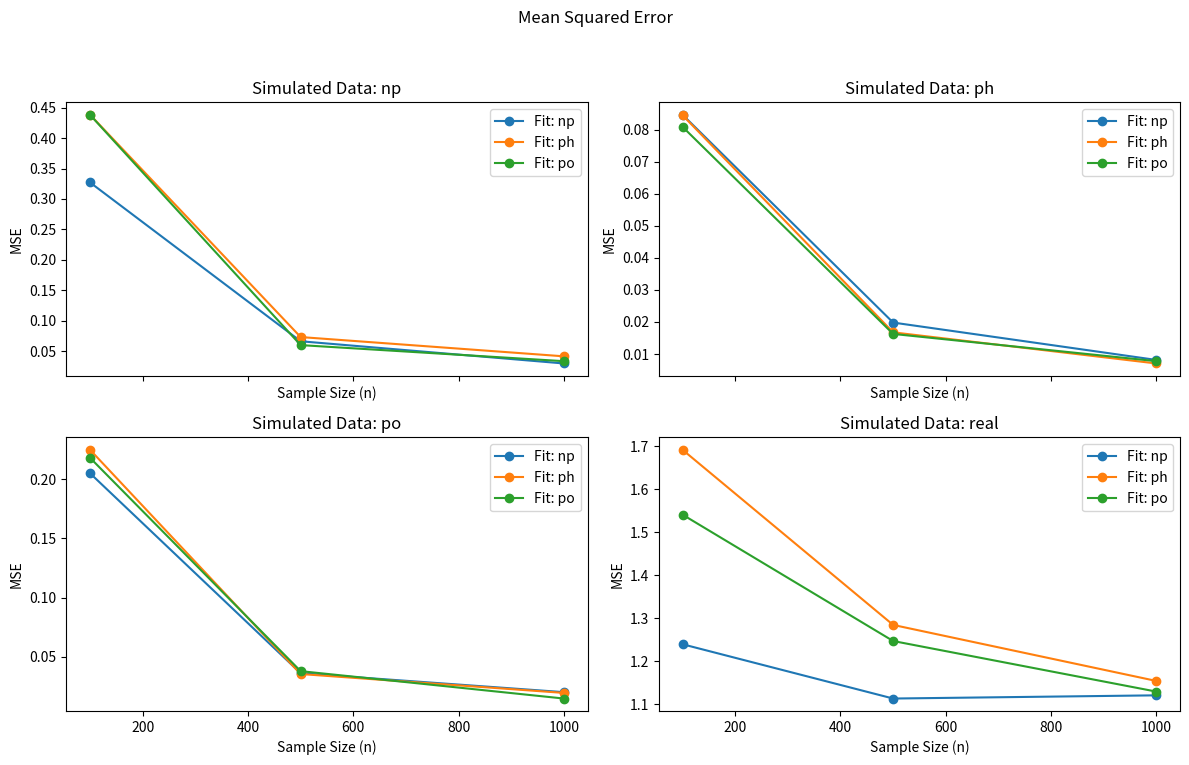
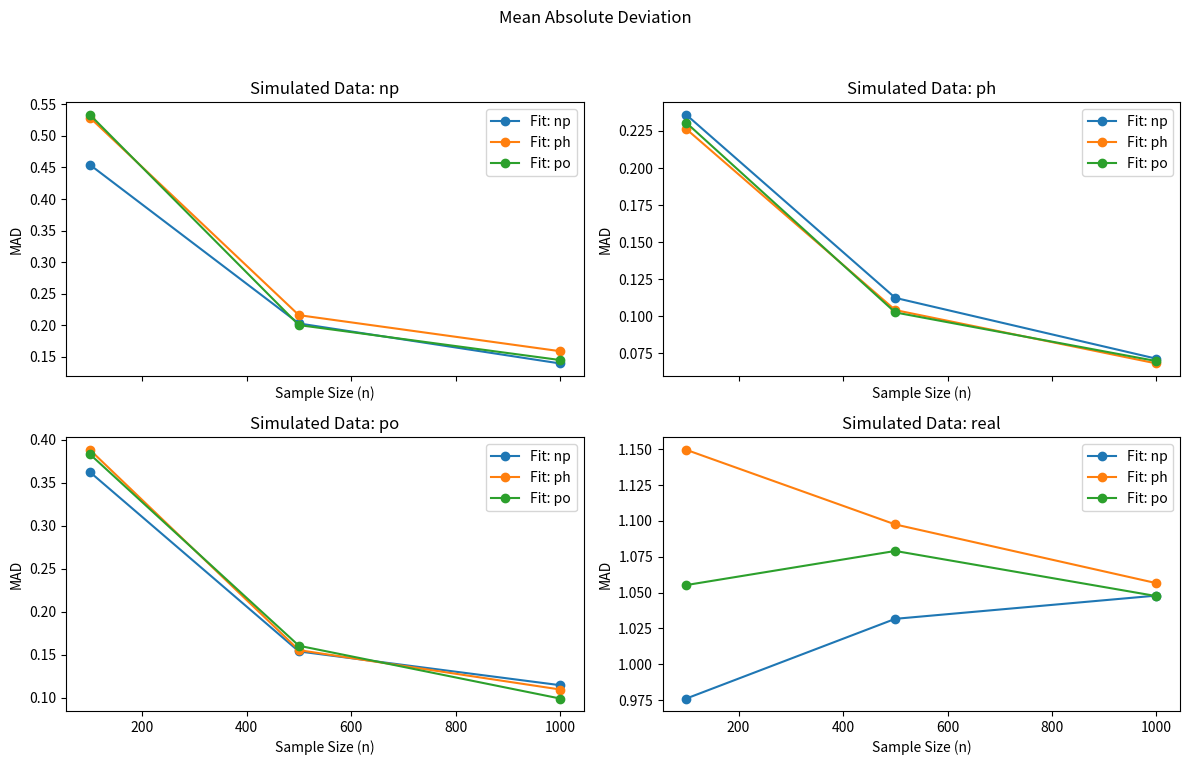
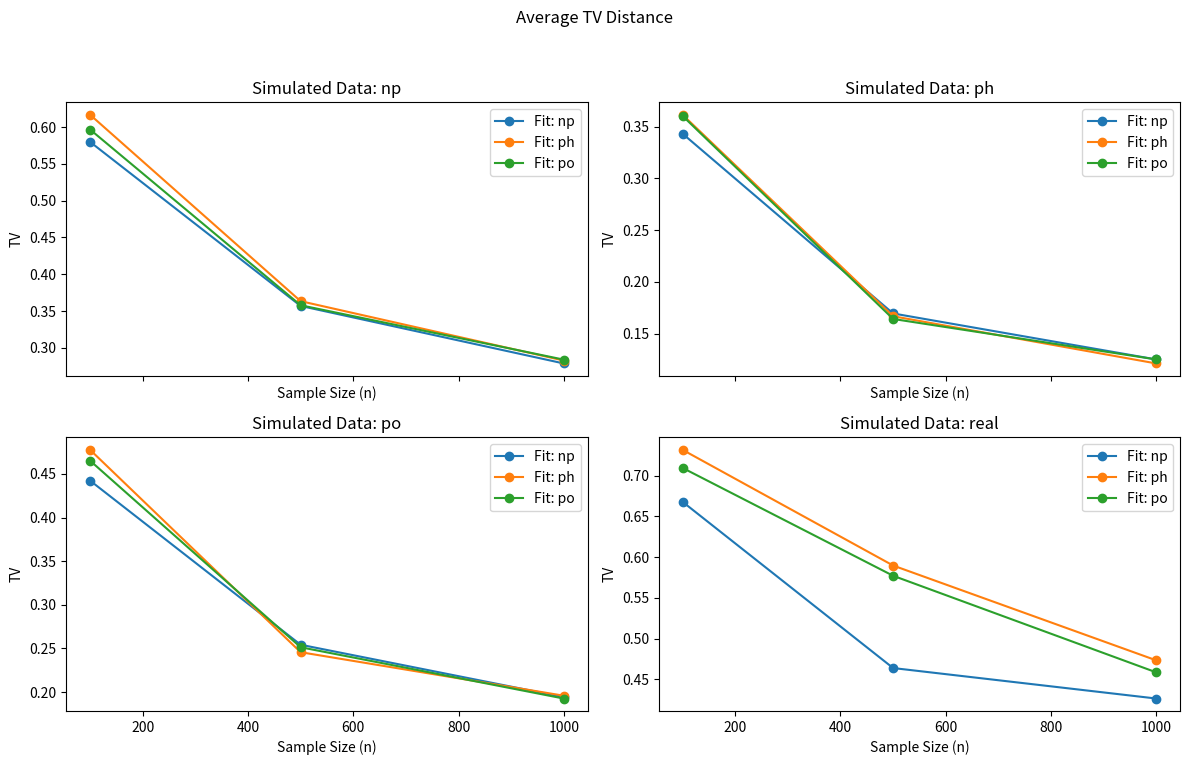

These figures' Python source, in order:
import pandas as pd
import matplotlib.pyplot as plt

# Construct the data frame from the simulation results
data = [
    # n = 100, sim_data = "po"
    {"n": 100, "sim_data": "po", "fit_model": "po", "MSE": 0.2178865, "MAD": 0.3829917, "TV": 0.4650997},
    {"n": 100, "sim_data": "po", "fit_model": "ph", "MSE": 0.2246444, "MAD": 0.3880761, "TV": 0.4775318},
    {"n": 100, "sim_data": "po", "fit_model": "np", "MSE": 0.2048508, "MAD": 0.3622654, "TV": 0.4422477},
    # n = 100, sim_data = "ph"
    {"n": 100, "sim_data": "ph", "fit_model": "po", "MSE": 0.0808414, "MAD": 0.2305295, "TV": 0.3602959},
    {"n": 100, "sim_data": "ph", "fit_model": "ph", "MSE": 0.08445374, "MAD": 0.2262808, "TV": 0.3614333},
    {"n": 100, "sim_data": "ph", "fit_model": "np", "MSE": 0.08460945, "MAD": 0.2359137, "TV": 0.3431483},
    # n = 100, sim_data = "np"
    {"n": 100, "sim_data": "np", "fit_model": "po", "MSE": 0.4382384, "MAD": 0.5334929, "TV": 0.5966239},
    {"n": 100, "sim_data": "np", "fit_model": "ph", "MSE": 0.4384855, "MAD": 0.5289496, "TV": 0.6166853},
    {"n": 100, "sim_data": "np", "fit_model": "np", "MSE": 0.3271086, "MAD": 0.4542267, "TV": 0.5798078},
    # n = 100, sim_data = "real"
    {"n": 100, "sim_data": "real", "fit_model": "po", "MSE": 1.540615, "MAD": 1.055239, "TV": 0.709665},
    {"n": 100, "sim_data": "real", "fit_model": "ph", "MSE": 1.691484, "MAD": 1.149635, "TV": 0.7318824},
    {"n": 100, "sim_data": "real", "fit_model": "np", "MSE": 1.239083, "MAD": 0.9760289, "TV": 0.6679919},
    
    # n = 500, sim_data = "po"
    {"n": 500, "sim_data": "po", "fit_model": "po", "MSE": 0.03795464, "MAD": 0.1604402, "TV": 0.2513428},
    {"n": 500, "sim_data": "po", "fit_model": "ph", "MSE": 0.03553334, "MAD": 0.1553665, "TV": 0.2456608},
    {"n": 500, "sim_data": "po", "fit_model": "np", "MSE": 0.03621744, "MAD": 0.153854, "TV": 0.2542119},
    # n = 500, sim_data = "ph"
    {"n": 500, "sim_data": "ph", "fit_model": "po", "MSE": 0.01627649, "MAD": 0.1026499, "TV": 0.1641359},
    {"n": 500, "sim_data": "ph", "fit_model": "ph", "MSE": 0.0167663, "MAD": 0.1042484, "TV": 0.1667657},
    {"n": 500, "sim_data": "ph", "fit_model": "np", "MSE": 0.01981645, "MAD": 0.1124745, "TV": 0.1694499},
    # n = 500, sim_data = "np"
    {"n": 500, "sim_data": "np", "fit_model": "po", "MSE": 0.05969665, "MAD": 0.2001962, "TV": 0.3578482},
    {"n": 500, "sim_data": "np", "fit_model": "ph", "MSE": 0.07294462, "MAD": 0.21594, "TV": 0.3634039},
    {"n": 500, "sim_data": "np", "fit_model": "np", "MSE": 0.06601938, "MAD": 0.2027882, "TV": 0.3569291},
    # n = 500, sim_data = "real"
    {"n": 500, "sim_data": "real", "fit_model": "po", "MSE": 1.24663, "MAD": 1.079048, "TV": 0.5771201},
    {"n": 500, "sim_data": "real", "fit_model": "ph", "MSE": 1.284086, "MAD": 1.097552, "TV": 0.5897076},
    {"n": 500, "sim_data": "real", "fit_model": "np", "MSE": 1.112792, "MAD": 1.031674, "TV": 0.46374},
    
    # n = 1000, sim_data = "po"
    {"n": 1000, "sim_data": "po", "fit_model": "po", "MSE": 0.01485118, "MAD": 0.09911655, "TV": 0.1925733},
    {"n": 1000, "sim_data": "po", "fit_model": "ph", "MSE": 0.01959501, "MAD": 0.1096165, "TV": 0.1958018},
    {"n": 1000, "sim_data": "po", "fit_model": "np", "MSE": 0.02023656, "MAD": 0.1146229, "TV": 0.1941967},
    # n = 1000, sim_data = "ph"
    {"n": 1000, "sim_data": "ph", "fit_model": "po", "MSE": 0.007778821, "MAD": 0.06984608, "TV": 0.1250207},
    {"n": 1000, "sim_data": "ph", "fit_model": "ph", "MSE": 0.007064, "MAD": 0.06825603, "TV": 0.1211343},
    {"n": 1000, "sim_data": "ph", "fit_model": "np", "MSE": 0.008162473, "MAD": 0.07145045, "TV": 0.1249989},
    # n = 1000, sim_data = "np"
    {"n": 1000, "sim_data": "np", "fit_model": "po", "MSE": 0.03326955, "MAD": 0.1448028, "TV": 0.283965},
    {"n": 1000, "sim_data": "np", "fit_model": "ph", "MSE": 0.04125971, "MAD": 0.1588127, "TV": 0.28271},
    {"n": 1000, "sim_data": "np", "fit_model": "np", "MSE": 0.02950231, "MAD": 0.1393802, "TV": 0.278772},
    # n = 1000, sim_data = "real"
    {"n": 1000, "sim_data": "real", "fit_model": "po", "MSE": 1.128931, "MAD": 1.047526, "TV": 0.4584095},
    {"n": 1000, "sim_data": "real", "fit_model": "ph", "MSE": 1.153706, "MAD": 1.056565, "TV": 0.4731752},
    {"n": 1000, "sim_data": "real", "fit_model": "np", "MSE": 1.120246, "MAD": 1.047892, "TV": 0.4262749},
]

df = pd.DataFrame(data)

# Create separate figures for each error metric: MSE, MAD, and Average TV distance
metrics = ['MSE', 'MAD', 'TV']
titles = {'MSE': 'Mean Squared Error', 'MAD': 'Mean Absolute Deviation', 'TV': 'Average TV Distance'}

# For each metric, create a 2x2 subplot (one per simulation data type)
for metric in metrics:
    fig, axs = plt.subplots(2, 2, figsize=(12, 8), sharex=True)
    axs = axs.flatten()
    sim_types = sorted(df['sim_data'].unique())
    for i, sim in enumerate(sim_types):
        ax = axs[i]
        df_sim = df[df['sim_data'] == sim]
        for fit in sorted(df_sim['fit_model'].unique()):
            df_plot = df_sim[df_sim['fit_model'] == fit].sort_values('n')
            ax.plot(df_plot['n'], df_plot[metric], marker='o', label=f'Fit: {fit}')
        ax.set_title(f'Simulated Data: {sim}')
        ax.set_xlabel('Sample Size (n)')
        ax.set_ylabel(metric)
        ax.legend()
    plt.suptitle(titles[metric])
    plt.tight_layout(rect=[0, 0.03, 1, 0.95])
    plt.show()
